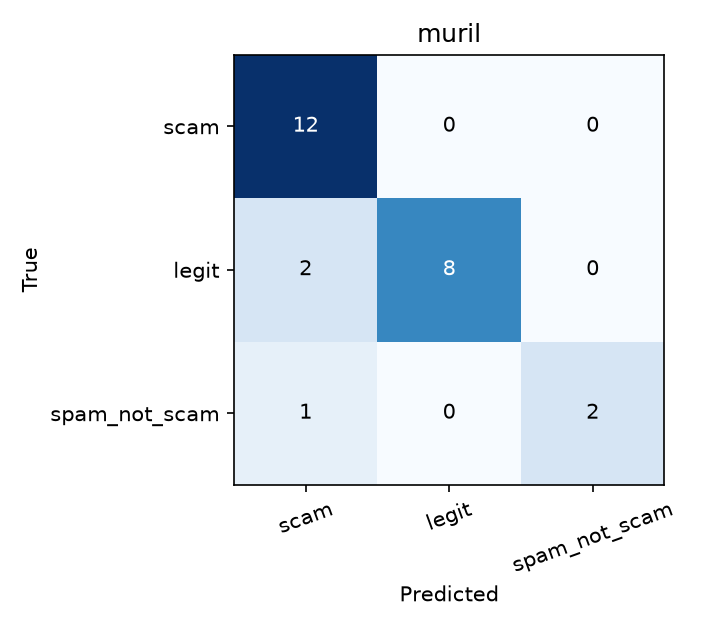

The table this chart was drawn from, first rows:
true\predicted, scam, legit, spam_not_scam
scam, 12, 0, 0
legit, 2, 8, 0
spam_not_scam, 1, 0, 2
